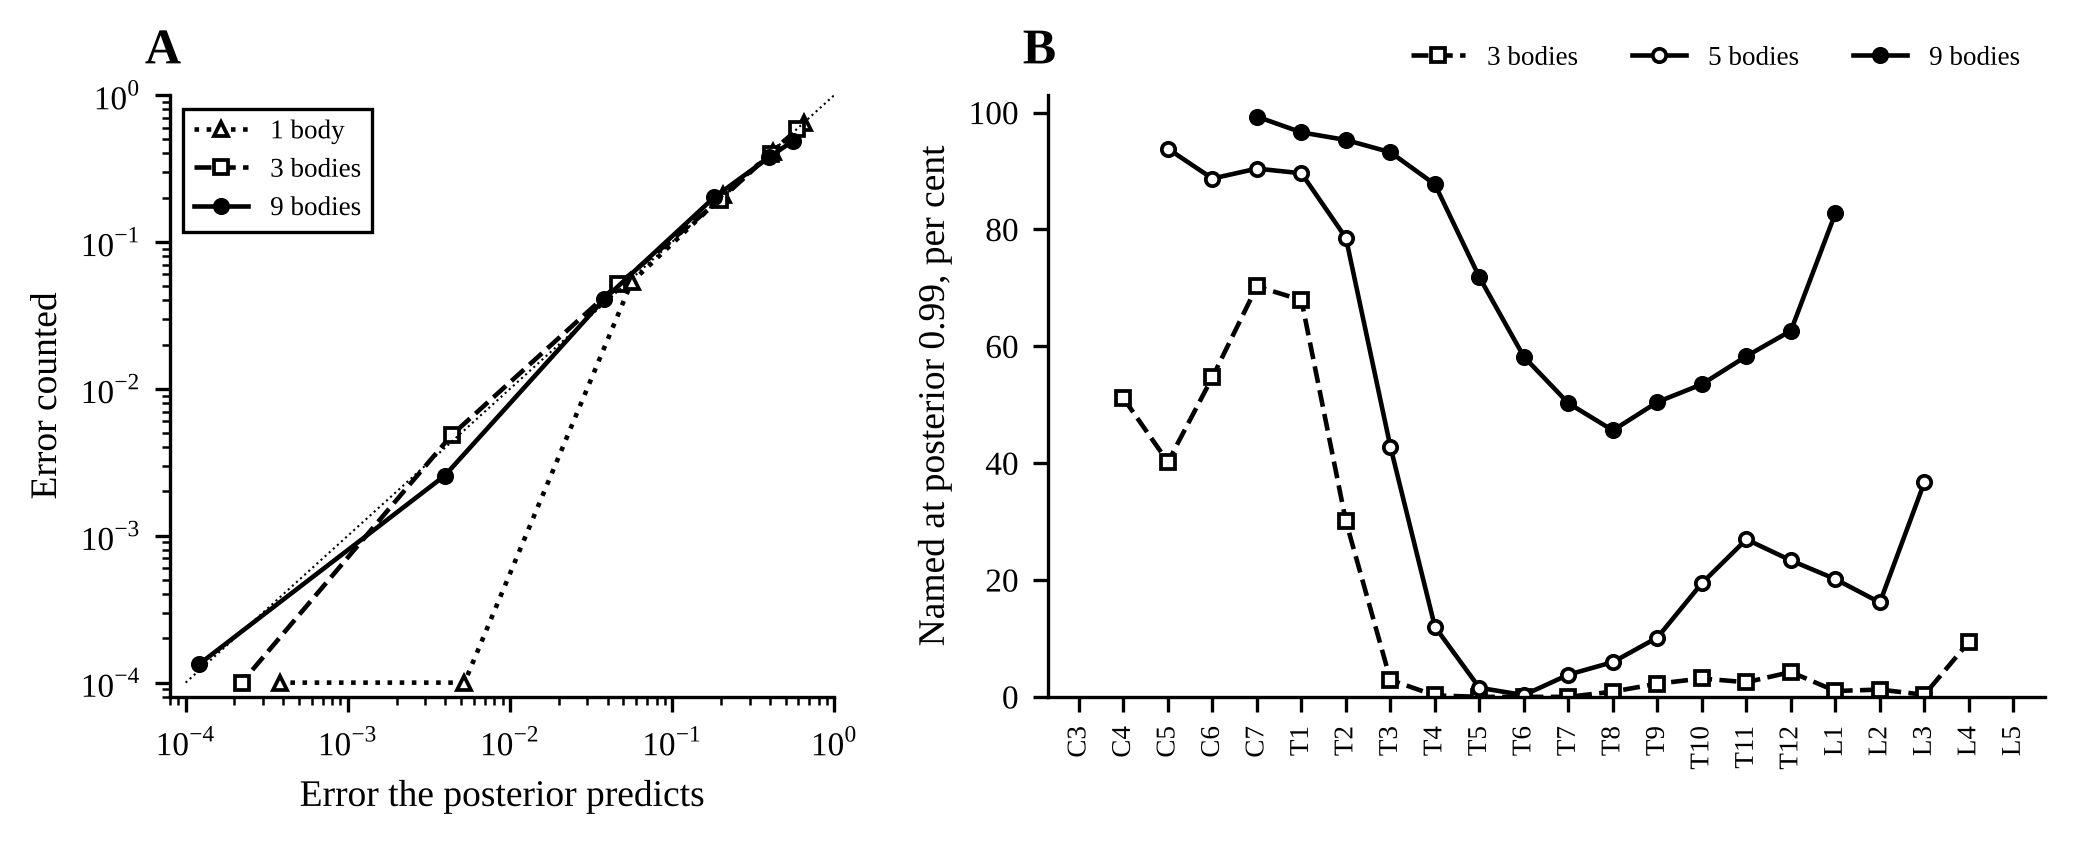

The data file committed next to this chart (first rows):
bodies, bin_lo, bin_hi, n, mean_posterior, correct, error_predicted, error_counted, centre, answered_099, precision_099, exact
1, 0, 0.5, 28795, 0.3528, 0.3534, 0.6472, 0.6466, , , , 
1, 0.5, 0.7, 8594, 0.5845, 0.588, 0.4155, 0.412, , , , 
1, 0.7, 0.9, 4550, 0.793, 0.7923, 0.207, 0.2077, , , , 
1, 0.9, 0.99, 1762, 0.9437, 0.9467, 0.05625, 0.05335, , , , 
1, 0.99, 0.999, 229, 0.9948, 1, 0.005235, 0, , , , 
1, 0.999, 1, 70, 0.9996, 1, 0.0003801, 0, , , , 
3, 0, 0.5, 8250, 0.4088, 0.4119, 0.5912, 0.5881, , , , 
3, 0.5, 0.7, 9822, 0.5955, 0.602, 0.4045, 0.398, , , , 
3, 0.7, 0.9, 8524, 0.8017, 0.806, 0.1983, 0.194, , , , 
3, 0.9, 0.99, 6556, 0.9536, 0.9486, 0.04637, 0.0514, , , , 
3, 0.99, 0.999, 3102, 0.9956, 0.9952, 0.00436, 0.004836, , , , 
3, 0.999, 1, 3746, 0.9998, 1, 0.0002212, 0, , , , 
9, 0, 0.5, 105, 0.4461, 0.5143, 0.5539, 0.4857, , , , 
9, 0.5, 0.7, 1122, 0.6027, 0.6221, 0.3973, 0.3779, , , , 
9, 0.7, 0.9, 2036, 0.8182, 0.7986, 0.1818, 0.2014, , , , 
9, 0.9, 0.99, 4625, 0.9621, 0.9594, 0.03794, 0.04065, , , , 
9, 0.99, 0.999, 5074, 0.996, 0.9974, 0.003955, 0.002562, , , , 
9, 0.999, 1, 15038, 0.9999, 0.9999, 0.0001205, 0.000133, , , , 
3, , , , , , , , C4, 0.511, 1, 0.9195
3, , , , , , , , C5, 0.402, 0.9988, 0.9055
3, , , , , , , , C6, 0.547, 0.9973, 0.92
3, , , , , , , , C7, 0.7025, 0.9993, 0.967
3, , , , , , , , T1, 0.679, 0.9985, 0.965
3, , , , , , , , T2, 0.3005, 0.9933, 0.9035
3, , , , , , , , T3, 0.029, 0.9655, 0.816
3, , , , , , , , T4, 0.0025, 1, 0.594
3, , , , , , , , T5, 0, nan, 0.489
3, , , , , , , , T6, 0, nan, 0.474
3, , , , , , , , T7, 0, nan, 0.5675
3, , , , , , , , T8, 0.009, 1, 0.582
3, , , , , , , , T9, 0.0225, 1, 0.6395
3, , , , , , , , T10, 0.0315, 1, 0.672
3, , , , , , , , T11, 0.025, 1, 0.7435
3, , , , , , , , T12, 0.0425, 1, 0.73
3, , , , , , , , L1, 0.01, 0.95, 0.6765
3, , , , , , , , L2, 0.0125, 1, 0.6405
3, , , , , , , , L3, 0.0035, 0.8571, 0.6435
3, , , , , , , , L4, 0.094, 1, 0.768
5, , , , , , , , C5, 0.938, 0.9995, 0.9925
5, , , , , , , , C6, 0.887, 1, 0.989
5, , , , , , , , C7, 0.904, 1, 0.9895
5, , , , , , , , T1, 0.896, 0.9983, 0.99
5, , , , , , , , T2, 0.7855, 0.9994, 0.97
5, , , , , , , , T3, 0.428, 0.9965, 0.9245
5, , , , , , , , T4, 0.12, 0.9917, 0.863
5, , , , , , , , T5, 0.0155, 0.9355, 0.685
5, , , , , , , , T6, 0.003, 1, 0.666
5, , , , , , , , T7, 0.038, 1, 0.679
5, , , , , , , , T8, 0.0595, 0.9916, 0.728
5, , , , , , , , T9, 0.1015, 0.9951, 0.7905
5, , , , , , , , T10, 0.1945, 0.9974, 0.842
5, , , , , , , , T11, 0.2695, 0.9926, 0.8555
5, , , , , , , , T12, 0.2335, 0.9957, 0.8645
5, , , , , , , , L1, 0.2015, 1, 0.849
5, , , , , , , , L2, 0.1615, 0.9938, 0.846
5, , , , , , , , L3, 0.367, 0.9973, 0.8935
9, , , , , , , , C7, 0.993, 1, 0.999
9, , , , , , , , T1, 0.966, 1, 0.997
9, , , , , , , , T2, 0.953, 1, 0.993
9, , , , , , , , T3, 0.932, 0.9995, 0.992
... 10 more rows
